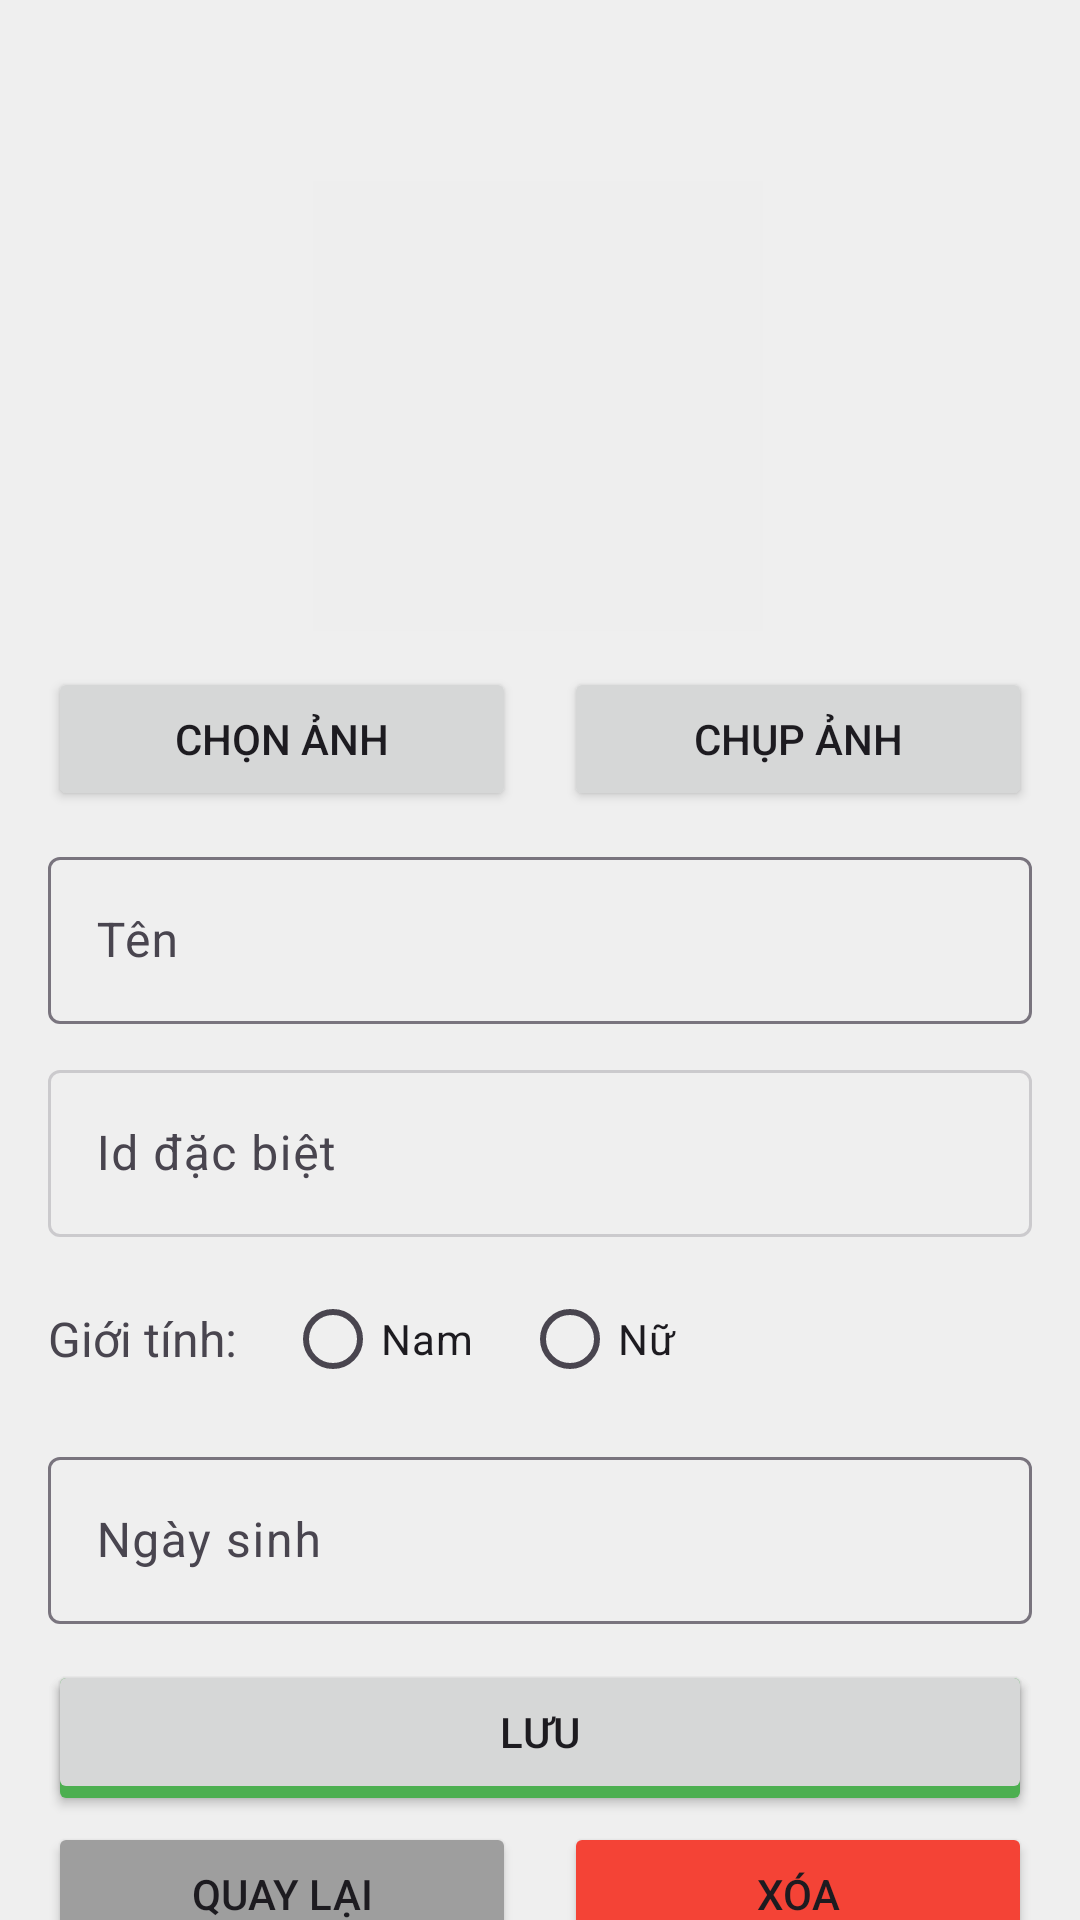

Reconstruct the res/layout file that produces this screen, plus the resources it refers to.
<!-- AndroidManifest.xml: application theme Theme.Btl_iot -->
<!-- res/layout/fragment_add_edit_person.xml -->
<?xml version="1.0" encoding="utf-8"?>
<androidx.core.widget.NestedScrollView
    xmlns:android="http://schemas.android.com/apk/res/android"
    xmlns:app="http://schemas.android.com/apk/res-auto"
    xmlns:tools="http://schemas.android.com/tools"
    android:layout_width="match_parent"
    android:layout_height="match_parent"
    android:fillViewport="true">

    <androidx.constraintlayout.widget.ConstraintLayout
        android:layout_width="match_parent"
        android:layout_height="match_parent"
        android:padding="16dp">

        <TextView
            android:id="@+id/txt_title"
            android:layout_width="wrap_content"
            android:layout_height="wrap_content"
            android:textSize="24sp"
            android:textStyle="bold"
            app:layout_constraintTop_toTopOf="parent"
            app:layout_constraintStart_toStartOf="parent"
            tools:text="Add Person" />

        <TextView
            android:id="@+id/txt_message"
            android:layout_width="match_parent"
            android:layout_height="wrap_content"
            android:layout_marginTop="8dp"
            android:textColor="#F44336"
            android:textStyle="italic"
            android:visibility="gone"
            app:layout_constraintTop_toBottomOf="@id/txt_title"
            app:layout_constraintStart_toStartOf="parent"
            app:layout_constraintEnd_toEndOf="parent"
            tools:text="API chỉ hỗ trợ xem dữ liệu" />

        <ImageView
            android:id="@+id/img_person_avatar"
            android:layout_width="150dp"
            android:layout_height="150dp"
            android:layout_marginTop="12dp"
            android:background="#EEEEEE"
            android:contentDescription="Ảnh đại diện người dùng"
            android:scaleType="centerCrop"
            app:layout_constraintEnd_toEndOf="parent"
            app:layout_constraintHorizontal_bias="0.497"
            app:layout_constraintStart_toStartOf="parent"
            app:layout_constraintTop_toBottomOf="@id/txt_message"
            tools:src="@android:drawable/ic_menu_camera" />

        <LinearLayout
            android:id="@+id/layout_photo_buttons"
            android:layout_width="match_parent"
            android:layout_height="wrap_content"
            android:layout_marginTop="12dp"
            android:orientation="horizontal"
            android:gravity="center"
            app:layout_constraintTop_toBottomOf="@id/img_person_avatar">

            <Button
                android:id="@+id/btn_choose_image"
                android:layout_width="0dp"
                android:layout_height="wrap_content"
                android:layout_marginEnd="8dp"
                android:layout_weight="1"
                android:text="Chọn ảnh" />

            <Button
                android:id="@+id/btn_take_photo"
                android:layout_width="0dp"
                android:layout_height="wrap_content"
                android:layout_marginStart="8dp"
                android:layout_weight="1"
                android:text="Chụp ảnh" />
        </LinearLayout>

        <com.google.android.material.textfield.TextInputLayout
            android:id="@+id/layout_name"
            android:layout_width="match_parent"
            android:layout_height="wrap_content"
            android:layout_marginTop="10dp"
            android:hint="Tên"
            app:layout_constraintTop_toBottomOf="@id/layout_photo_buttons">

            <com.google.android.material.textfield.TextInputEditText
                android:id="@+id/input_name"
                android:layout_width="match_parent"
                android:layout_height="wrap_content"
                android:inputType="textPersonName" />
        </com.google.android.material.textfield.TextInputLayout>

        <com.google.android.material.textfield.TextInputLayout
            android:id="@+id/layout_identification_id"
            android:layout_width="match_parent"
            android:layout_height="wrap_content"
            android:layout_marginTop="10dp"
            android:hint="Id đặc biệt"
            app:layout_constraintTop_toBottomOf="@id/layout_name">

            <com.google.android.material.textfield.TextInputEditText
                android:id="@+id/input_identification_id"
                android:layout_width="match_parent"
                android:layout_height="wrap_content"
                android:inputType="text"
                android:enabled="false"
                android:focusable="false"
                android:clickable="false"
                android:alpha="0.3"/>
        </com.google.android.material.textfield.TextInputLayout>

        <LinearLayout
            android:id="@+id/layout_gender"
            android:layout_width="match_parent"
            android:layout_height="wrap_content"
            android:orientation="horizontal"
            android:layout_marginTop="10dp"
            app:layout_constraintTop_toBottomOf="@id/layout_identification_id">

            <TextView
                android:layout_width="wrap_content"
                android:layout_height="wrap_content"
                android:text="Giới tính:"
                android:textSize="16sp"
                android:layout_gravity="center_vertical"/>

            <RadioGroup
                android:id="@+id/radio_group_gender"
                android:layout_width="wrap_content"
                android:layout_height="wrap_content"
                android:orientation="horizontal"
                android:layout_marginStart="16dp">

                <RadioButton
                    android:id="@+id/radio_male"
                    android:layout_width="wrap_content"
                    android:layout_height="wrap_content"
                    android:text="Nam" />

                <RadioButton
                    android:id="@+id/radio_female"
                    android:layout_width="wrap_content"
                    android:layout_height="wrap_content"
                    android:layout_marginStart="16dp"
                    android:text="Nữ" />
            </RadioGroup>
        </LinearLayout>

        <com.google.android.material.textfield.TextInputLayout
            android:id="@+id/layout_birthday"
            android:layout_width="match_parent"
            android:layout_height="wrap_content"
            android:layout_marginTop="10dp"
            android:hint="Ngày sinh"
            app:layout_constraintTop_toBottomOf="@id/layout_gender">

            <com.google.android.material.textfield.TextInputEditText
                android:id="@+id/input_birthday"
                android:layout_width="match_parent"
                android:layout_height="wrap_content"
                android:focusable="false"
                android:clickable="true"
                android:inputType="date" />
        </com.google.android.material.textfield.TextInputLayout>

        <Button
            android:id="@+id/btn_submit"
            android:layout_width="match_parent"
            android:layout_height="wrap_content"
            android:layout_marginTop="12dp"
            android:text="Thêm người dùng"
            android:drawableStart="@android:drawable/ic_menu_add"
            android:drawablePadding="8dp"
            android:paddingStart="16dp"
            android:backgroundTint="#4CAF50"
            app:layout_constraintTop_toBottomOf="@id/layout_birthday"
            app:layout_constraintStart_toStartOf="parent"
            app:layout_constraintEnd_toEndOf="parent" />

        <Button
            android:id="@+id/btn_save"
            android:layout_width="match_parent"
            android:layout_height="wrap_content"
            android:layout_marginTop="12dp"
            android:text="Lưu"
            app:layout_constraintTop_toBottomOf="@id/layout_birthday"
            app:layout_constraintStart_toStartOf="parent"
            app:layout_constraintEnd_toEndOf="parent" />

        <LinearLayout
            android:id="@+id/layout_action_buttons"
            android:layout_width="match_parent"
            android:layout_height="wrap_content"
            android:layout_marginTop="66dp"
            android:orientation="horizontal"
            app:layout_constraintBottom_toBottomOf="parent"
            app:layout_constraintTop_toBottomOf="@+id/layout_birthday"
            app:layout_constraintVertical_bias="0.018"
            tools:layout_editor_absoluteX="16dp">

            <Button
                android:id="@+id/btn_back"
                android:layout_width="0dp"
                android:layout_height="wrap_content"
                android:layout_marginEnd="8dp"
                android:layout_weight="1"
                android:backgroundTint="#9E9E9E"
                android:text="Quay lại" />

            <Button
                android:id="@+id/btn_delete"
                android:layout_width="0dp"
                android:layout_height="wrap_content"
                android:layout_marginStart="8dp"
                android:layout_weight="1"
                android:backgroundTint="#F44336"
                android:text="Xóa" />
        </LinearLayout>

        <ProgressBar
            android:id="@+id/progress_bar"
            android:layout_width="wrap_content"
            android:layout_height="wrap_content"
            android:visibility="gone"
            app:layout_constraintBottom_toBottomOf="parent"
            app:layout_constraintEnd_toEndOf="parent"
            app:layout_constraintStart_toStartOf="parent"
            app:layout_constraintTop_toTopOf="parent" />

    </androidx.constraintlayout.widget.ConstraintLayout>
</androidx.core.widget.NestedScrollView>
<!-- resources referenced by this layout -->
<resources>
  <style name="Theme.Btl_iot" parent="Base.Theme.Btl_iot" />
  <style name="Base.Theme.Btl_iot" parent="Theme.Material3.DayNight.NoActionBar">
          
          <item name="android:colorBackground">@color/background</item>
          <item name="background">@color/background</item>
      </style>
  <color name="background">#EFEFEF</color>
</resources>
